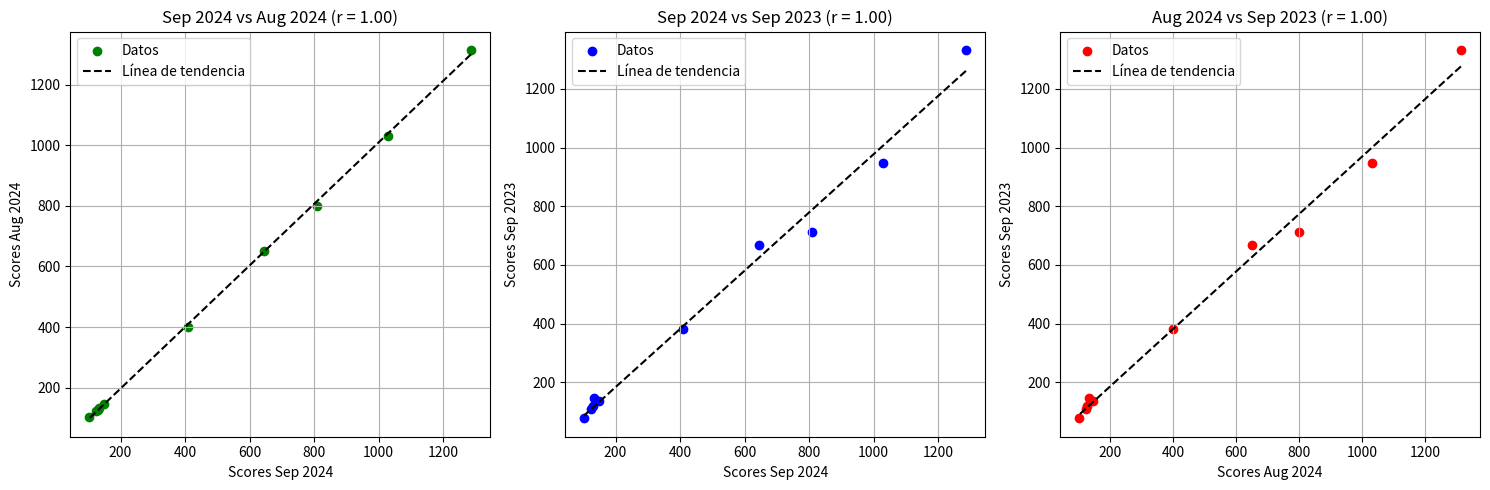

Write the Python code that produced this figure.
import numpy as np
import matplotlib.pyplot as plt

# Datos originales
scores_sep_2024 = np.array([1286.59, 1029.49, 807.76, 644.36, 410.24, 149.43, 133.72, 128.79, 123.05, 103.35])
scores_aug_2024 = scores_sep_2024 + np.array([28.11, 2.63, -7.41, 6.97, -10.74, -3.28, -2.25, -1.04, 0.04, -1.44])
scores_sep_2023 = scores_sep_2024 + np.array([45.72, -82.00, -94.45, 23.61, -29.18, -14.26, 12.83, -10.20, -13.67, -25.85])

# Función para graficar correlación con línea de tendencia
def plot_comparison(x, y, xlabel, ylabel, title, color):
    # Ajuste lineal (línea de tendencia)
    coeffs = np.polyfit(x, y, 1)  # Pendiente y término independiente
    trend_line = np.poly1d(coeffs)  # Función de la línea de tendencia
    y_fit = trend_line(x)  # Valores ajustados
    
    # Graficar
    plt.scatter(x, y, color=color, label='Datos')
    plt.plot(x, y_fit, color='black', linestyle='--', label='Línea de tendencia')
    plt.title(title)
    plt.xlabel(xlabel)
    plt.ylabel(ylabel)
    plt.legend()
    plt.grid()

# Calcular correlaciones
corr_sep_aug = np.corrcoef(scores_sep_2024, scores_aug_2024)[0, 1]
corr_sep_sep23 = np.corrcoef(scores_sep_2024, scores_sep_2023)[0, 1]
corr_aug_sep23 = np.corrcoef(scores_aug_2024, scores_sep_2023)[0, 1]

# Graficar las comparaciones
plt.figure(figsize=(15, 5))

# Gráfico Sep 2024 vs Aug 2024
plt.subplot(1, 3, 1)
plot_comparison(
    scores_sep_2024, scores_aug_2024, 
    'Scores Sep 2024', 'Scores Aug 2024', 
    f'Sep 2024 vs Aug 2024 (r = {corr_sep_aug:.2f})', 'green'
)

# Gráfico Sep 2024 vs Sep 2023
plt.subplot(1, 3, 2)
plot_comparison(
    scores_sep_2024, scores_sep_2023, 
    'Scores Sep 2024', 'Scores Sep 2023', 
    f'Sep 2024 vs Sep 2023 (r = {corr_sep_sep23:.2f})', 'blue'
)

# Gráfico Aug 2024 vs Sep 2023
plt.subplot(1, 3, 3)
plot_comparison(
    scores_aug_2024, scores_sep_2023, 
    'Scores Aug 2024', 'Scores Sep 2023', 
    f'Aug 2024 vs Sep 2023 (r = {corr_aug_sep23:.2f})', 'red'
)

# Mostrar todas las gráficas juntas
plt.tight_layout()
plt.show()

# Imprimir las correlaciones
print(f"Correlación entre Sep 2024 y Aug 2024: {corr_sep_aug:.2f}")
print(f"Correlación entre Sep 2024 y Sep 2023: {corr_sep_sep23:.2f}")
print(f"Correlación entre Aug 2024 y Sep 2023: {corr_aug_sep23:.2f}")
